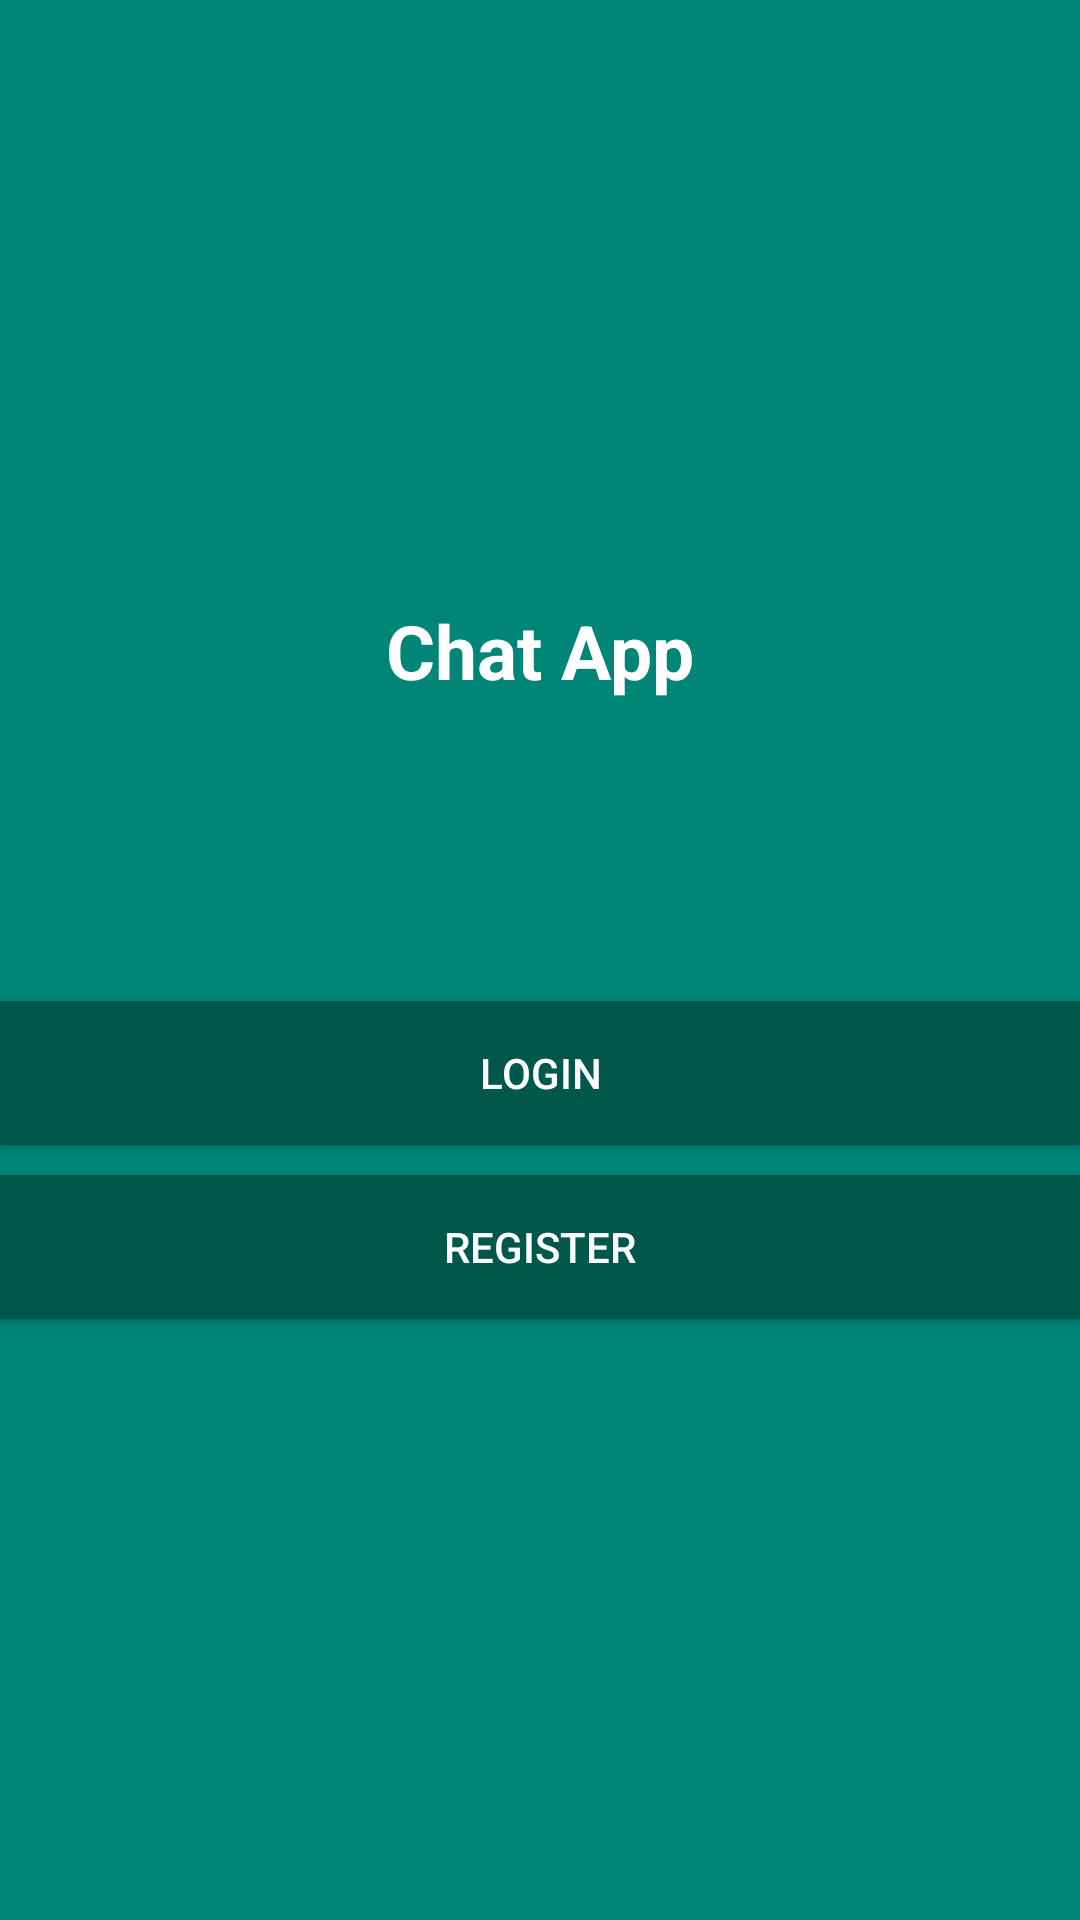

Layout XML and referenced resources for this Android screen:
<!-- AndroidManifest.xml: application theme AppTheme -->
<!-- res/layout/activity_main.xml -->
<?xml version="1.0" encoding="utf-8"?>

<LinearLayout xmlns:android="http://schemas.android.com/apk/res/android"
    xmlns:app="http://schemas.android.com/apk/res-auto"
    xmlns:tools="http://schemas.android.com/tools"
    android:layout_width="match_parent"
    android:gravity="center"
    android:orientation="vertical"
    android:background="@color/colorPrimary"
    android:layout_height="match_parent"
    tools:context=".MainActivity">

    <TextView
        android:layout_width="wrap_content"
        android:layout_height="wrap_content"
        android:text="Chat App"
        android:textSize="25sp"
        android:textColor="#fff"
        android:textStyle="bold"/>

    <Button
        android:layout_width="match_parent"
        android:layout_height="wrap_content"
        android:layout_marginTop="100dp"
        android:id="@+id/login"
        android:background="@color/colorPrimaryDark"
        android:textColor="#fff"
        android:text="Login"/>

    <Button
        android:layout_width="match_parent"
        android:layout_height="wrap_content"
        android:id="@+id/register"
        android:background="@color/colorPrimaryDark"
        android:textColor="#fff"
        android:layout_marginTop="10dp"
        android:text="Register"/>




</LinearLayout>
<!-- resources referenced by this layout -->
<resources>
  <color name="colorPrimary">#008577</color>
  <color name="colorPrimaryDark">#00574B</color>
  <style name="AppTheme" parent="Theme.AppCompat.Light.NoActionBar">
          
          <item name="colorPrimary">@color/colorPrimary</item>
          <item name="colorPrimaryDark">@color/colorPrimaryDark</item>
          <item name="colorAccent">@color/colorAccent</item>
      </style>
  <color name="colorAccent">#00574B</color>
</resources>
